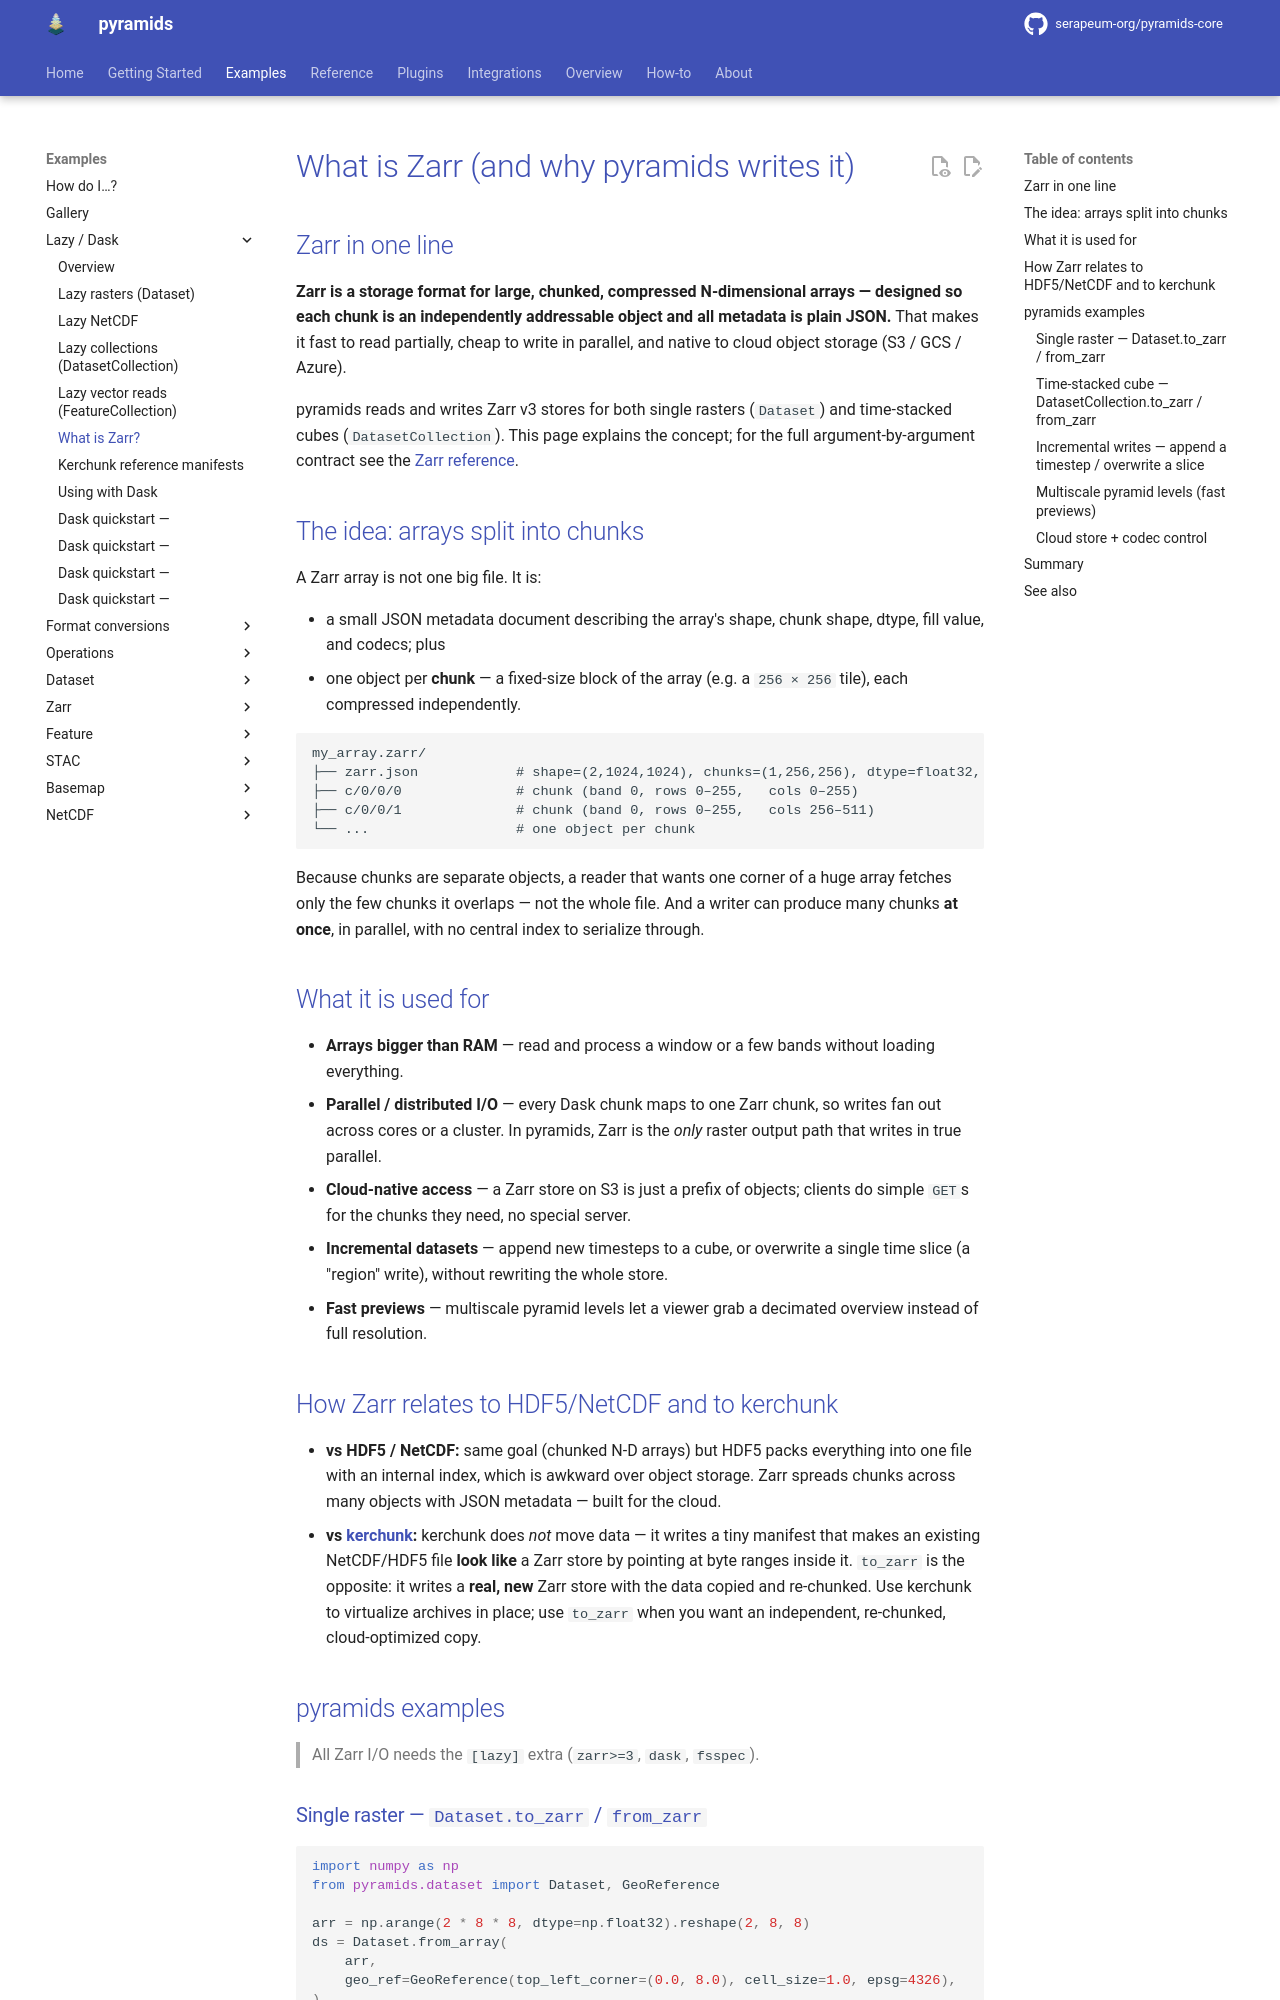

repository: serapeum-org/pyramids-core · page: 0.82.0/tutorials/lazy/zarr/index.html · generator: mkdocs

# What is Zarr (and why pyramids writes it)

## Zarr in one line

**Zarr is a storage format for large, chunked, compressed N-dimensional arrays — designed so each chunk is an
independently addressable object and all metadata is plain JSON.** That makes it fast to read partially, cheap
to write in parallel, and native to cloud object storage (S3 / GCS / Azure).

pyramids reads and writes Zarr v3 stores for both single rasters (`Dataset`) and time-stacked cubes
(`DatasetCollection`). This page explains the concept; for the full argument-by-argument contract see the
[Zarr reference](../../reference/zarr.md).

## The idea: arrays split into chunks

A Zarr array is not one big file. It is:

- a small JSON metadata document describing the array's shape, chunk shape, dtype, fill value, and codecs; plus
- one object per **chunk** — a fixed-size block of the array (e.g. a `256 × 256` tile), each compressed
  independently.

```text
my_array.zarr/
├── zarr.json            # shape=(2,1024,1024), chunks=(1,256,256), dtype=float32, codec=blosc
├── c/0/0/0              # chunk (band 0, rows 0–255,   cols 0–255)
├── c/0/0/1              # chunk (band 0, rows 0–255,   cols 256–511)
└── ...                  # one object per chunk
```

Because chunks are separate objects, a reader that wants one corner of a huge array fetches only the few chunks
it overlaps — not the whole file. And a writer can produce many chunks **at once**, in parallel, with no
central index to serialize through.

## What it is used for

- **Arrays bigger than RAM** — read and process a window or a few bands without loading everything.
- **Parallel / distributed I/O** — every Dask chunk maps to one Zarr chunk, so writes fan out across cores or a
  cluster. In pyramids, Zarr is the *only* raster output path that writes in true parallel.
- **Cloud-native access** — a Zarr store on S3 is just a prefix of objects; clients do simple `GET`s for the
  chunks they need, no special server.
- **Incremental datasets** — append new timesteps to a cube, or overwrite a single time slice (a "region"
  write), without rewriting the whole store.
- **Fast previews** — multiscale pyramid levels let a viewer grab a decimated overview instead of full
  resolution.

## How Zarr relates to HDF5/NetCDF and to kerchunk

- **vs HDF5 / NetCDF:** same goal (chunked N-D arrays) but HDF5 packs everything into one file with an internal
  index, which is awkward over object storage. Zarr spreads chunks across many objects with JSON metadata —
  built for the cloud.
- **vs [kerchunk](kerchunk.md):** kerchunk does *not* move data — it writes a tiny manifest that makes an
  existing NetCDF/HDF5 file **look like** a Zarr store by pointing at byte ranges inside it. `to_zarr` is the
  opposite: it writes a **real, new** Zarr store with the data copied and re-chunked. Use kerchunk to virtualize
  archives in place; use `to_zarr` when you want an independent, re-chunked, cloud-optimized copy.

## pyramids examples

> All Zarr I/O needs the `[lazy]` extra (`zarr>=3`, `dask`, `fsspec`).
